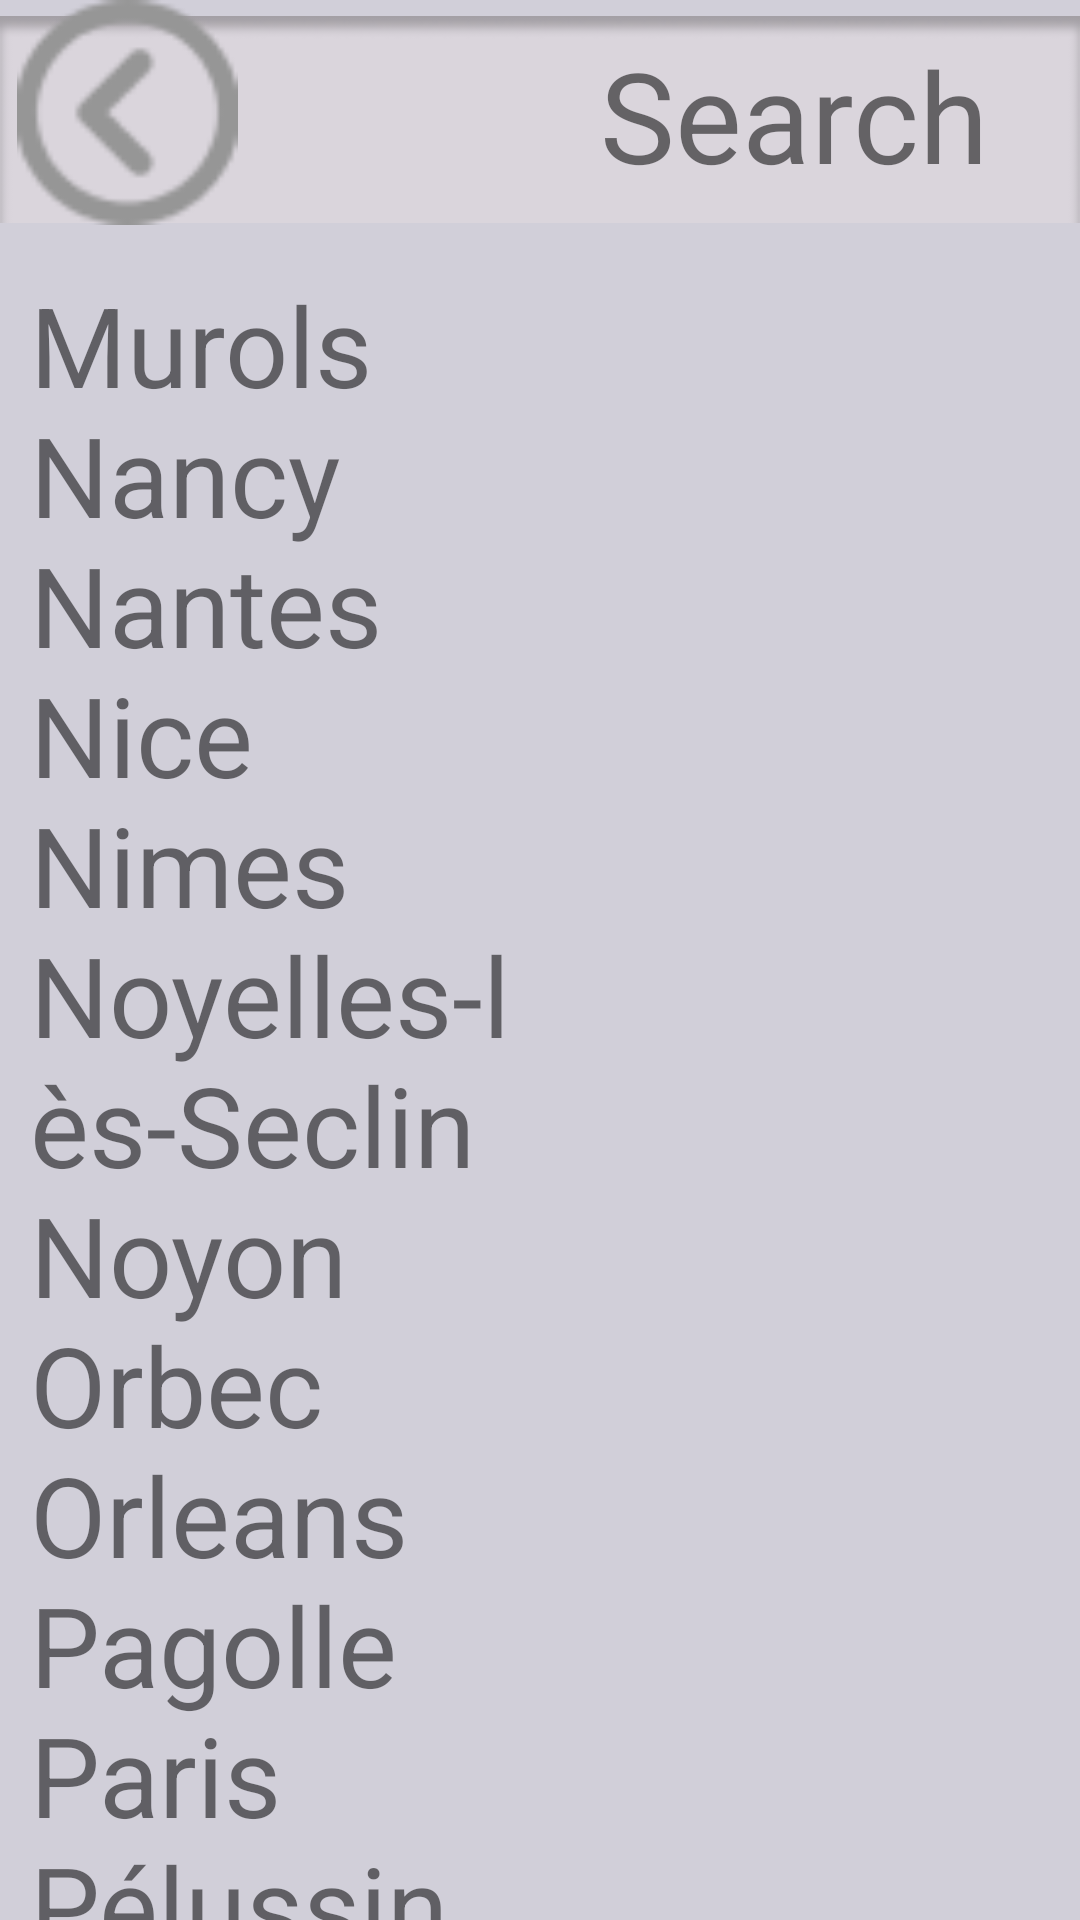

Android layout source for this screen:
<!-- AndroidManifest.xml: application theme Theme.TravelB -->
<!-- res/layout/activity_search.xml -->
<?xml version="1.0" encoding="utf-8"?>

<RelativeLayout xmlns:android="http://schemas.android.com/apk/res/android"
    xmlns:app="http://schemas.android.com/apk/res-auto"
    xmlns:tools="http://schemas.android.com/tools"
    android:layout_width="match_parent"
    android:layout_height="match_parent"
    android:background="#41595177"
    tools:context=".Search">
    <Button
        android:id="@+id/back1"
        android:layout_width="300dp"
        android:layout_height="100dp"
        android:layout_marginStart="5dp"
        android:layout_marginEnd="50dp"
        android:background="@drawable/my_button_bg"
        android:text="" />

    <ImageView
        android:id="@+id/imageView3"
        android:layout_width="match_parent"
        android:layout_height="121dp"
        android:layout_marginTop="-21dp"
        app:srcCompat="@drawable/r1" />

    <ImageView
        android:id="@+id/imageView"
        android:layout_width="85dp"
        android:layout_height="75dp"
        app:srcCompat="@drawable/q1"
        tools:layout_editor_absoluteX="164dp"
        tools:layout_editor_absoluteY="164dp" />

    <TextView
        android:id="@+id/textView"
        android:layout_width="186dp"
        android:layout_height="791dp"
        android:layout_marginLeft="10dp"
        android:layout_marginTop="90dp"
        android:text="Murols
Nancy
Nantes
Nice
Nimes
Noyelles-lès-Seclin
Noyon
Orbec
Orleans
Pagolle
Paris
Pélussin
Penmarch
Péronne
Phalempin
Pierrefiche
Poitiers Pomport
Pons
Pontoise Rodez"
        android:textSize="37sp" />

    <TextView
        android:id="@+id/textView2"
        android:layout_width="wrap_content"
        android:layout_height="wrap_content"
        android:layout_marginLeft="200dp"
        android:layout_marginTop="10dp"
        android:shadowColor="#552F2F"
        android:text="Search"
        android:textSize="42sp" />

    <Button
        android:id="@+id/paris"
        android:layout_width="400dp"
        android:layout_height="100dp"
        android:layout_marginTop="550dp"
        android:layout_marginStart="50dp"
        android:layout_marginEnd="500dp"
        android:layout_centerHorizontal="true"
        android:background="@drawable/my_button_bg"
        android:text="" />


</RelativeLayout>
<!-- resources referenced by this layout -->
<resources>
  <!-- drawable my_button_bg (drawable) -->
  <?xml version="1.0" encoding="utf-8"?>
  
  
      <shape xmlns:android="http://schemas.android.com/apk/res/android"
          android:shape="rectangle">
          <gradient android:startColor="#00FFFFFF"
              android:endColor="#0000FF00"
              android:angle="270" />
          <corners android:radius="3dp" />
          <stroke android:width="5px" android:color="#00000000" />
      </shape>
  <!-- drawable q1: png bitmap (drawable-v24, 2102 bytes) -->
  <!-- drawable r1: png bitmap (drawable, 1496 bytes) -->
  <style name="Theme.TravelB" parent="Theme.AppCompat.Light.NoActionBar">
          
          <item name="colorPrimary">@color/purple_500</item>
          <item name="colorPrimaryVariant">@color/purple_700</item>
          <item name="colorOnPrimary">@color/white</item>
          
          <item name="colorSecondary">@color/teal_200</item>
          <item name="colorSecondaryVariant">@color/teal_700</item>
          <item name="colorOnSecondary">@color/black</item>
          
          <item name="android:statusBarColor" tools:targetApi="l">?attr/colorPrimaryVariant</item>
          
          <item name="android:windowFullscreen">true</item>
      </style>
  <color name="purple_500">#FF6200EE</color>
  <color name="purple_700">#FF3700B3</color>
  <color name="white">#FFFFFFFF</color>
  <color name="teal_200">#FF03DAC5</color>
  <color name="teal_700">#FF018786</color>
  <color name="black">#FF000000</color>
</resources>
